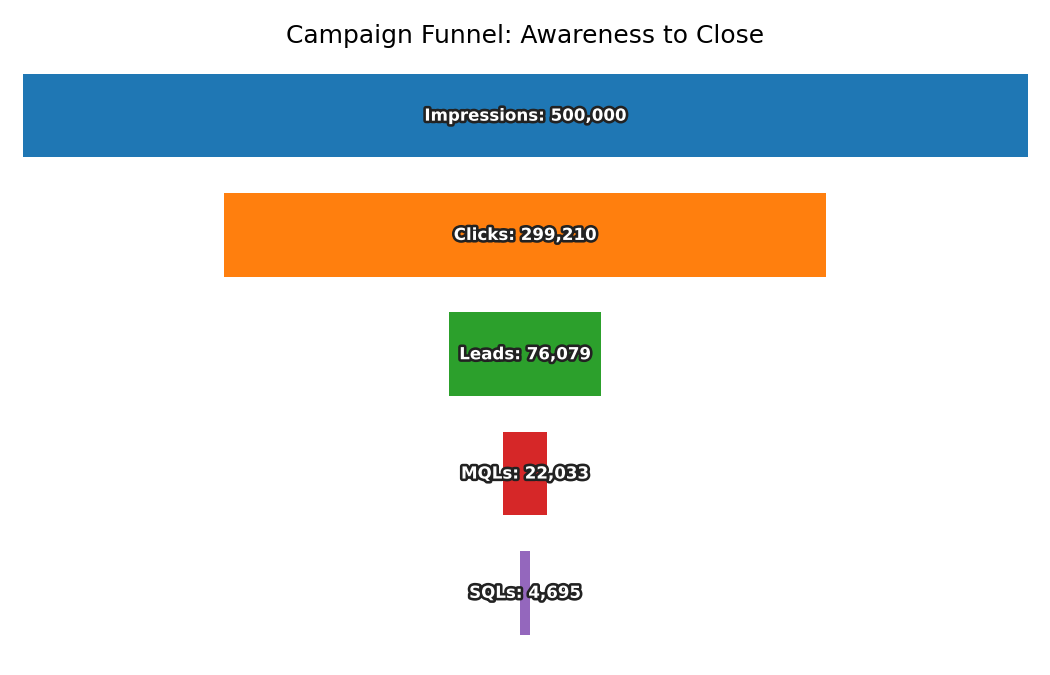

Data behind this chart, as committed beside it:
Stage, Count
Impressions, 500000
Clicks, 299210
Leads, 76079
MQLs, 22033
SQLs, 4695
